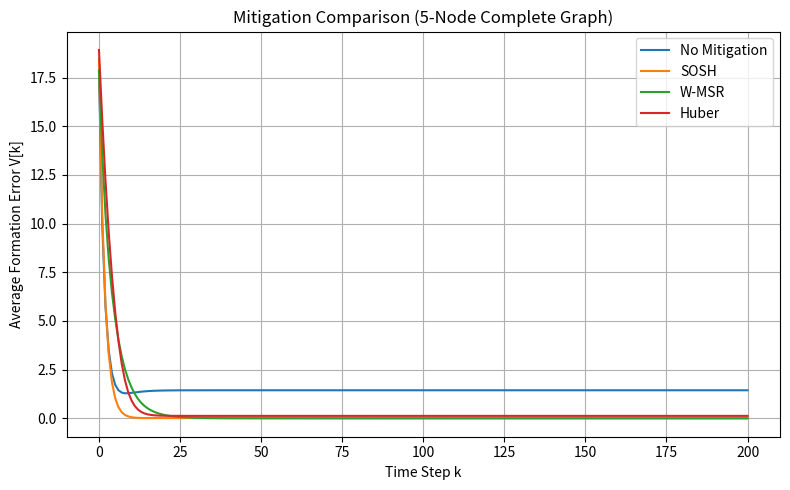

Generate this figure with matplotlib:
import numpy as np
import matplotlib.pyplot as plt
import pandas as pd
# Test: Requires the algorithms to form a pentagon, and it utilizes monte carlo simulation to creat statistics.
# Evaluates: W-MSR, Huber, SOSH (ours), and No Mitigation (control) on the test case

# Parameters
N = 5
dt = 0.05
horizon = 201     # time steps 0…200
trials = 30       # Monte Carlo trials
F = 1             # W-MSR trimming parameter
c = 1.0           # Huber threshold

# Complete graph neighbors
neighbors = {i: [j for j in range(N) if j != i] for i in range(N)}

# Pentagon formation positions
angles = np.linspace(0, 2*np.pi, N, endpoint=False)
P = np.stack([np.cos(angles), np.sin(angles)], axis=1)

# Desired displacement map
d_map = {}
for i in range(N):
    for j in range(i+1, N):
        d_map[(i, j)] = P[i] - P[j]

# Attack parameters
attacked = 2
attack_vec = np.array([3.0, 3.0])

# SOSH parameters
gamma = 0.3
M = 0.5

# Helper functions
def delta_fun(x):
    norm = np.linalg.norm(x)
    return (M/2) * norm**2 * x / (norm + 1e-6)

def formation_error(x):
    total = 0.0
    for (i, j), disp in d_map.items():
        err = x[i] - x[j] - disp
        total += err.dot(err)
    return 0.5 * total

def get_disp(i, j):
    if (i, j) in d_map:   return d_map[(i, j)]
    if (j, i) in d_map:   return -d_map[(j, i)]
    return np.zeros(2)

# Simulation engine for error curves
def simulate_step(step_fn):
    V = np.zeros(horizon)
    for _ in range(trials):
        x = np.random.uniform(-0.5, 1.5, (N, 2))
        prev = x.copy()
        for k in range(horizon):
            V[k] += formation_error(x)
            y = x.copy()
            x_next = x.copy()
            step_fn(x, y, prev, x_next)
            prev = x.copy()
            x = x_next
    return V / trials

# Define each mitigation
def attack_step(x, y, prev, x_next):
    y[attacked] = x[attacked] + attack_vec
    for i in range(N):
        s = sum((x[i] - y[j] - get_disp(i,j)) for j in neighbors[i])
        x_next[i] = x[i] - dt * s

def sosh_step(x, y, prev, x_next):
    y[attacked] = gamma*x[attacked] + delta_fun(x[attacked])
    for i in range(N):
        s = sum((x[i] - y[j] - get_disp(i,j)) for j in neighbors[i])
        x_next[i] = x[i] - dt * s

def wmsr_step(x, y, prev, x_next):
    y[attacked] = x[attacked] + attack_vec
    for i in range(N):
        vals = sorted(
            [(j, y[j], np.linalg.norm(x[i]-y[j])) for j in neighbors[i]],
            key=lambda t: t[2]
        )
        trimmed = vals[F:len(vals)-F]
        s = sum((x[i] - yj - get_disp(i,j)) for j,yj,_ in trimmed)
        x_next[i] = x[i] - dt * s

def huber_step(x, y, prev, x_next):
    y[attacked] = x[attacked] + attack_vec
    for i in range(N):
        s = np.zeros(2)
        for j in neighbors[i]:
            err = x[i] - y[j] - get_disp(i,j)
            norm = np.linalg.norm(err)
            w = 1 if norm <= c else c/norm
            s += w*err
        x_next[i] = x[i] - dt * s

# Run error simulations
V_attack = simulate_step(attack_step)
V_sosh   = simulate_step(sosh_step)
V_wmsr   = simulate_step(wmsr_step)
V_huber  = simulate_step(huber_step)

# Plot
plt.figure(figsize=(8,5))
plt.plot(V_attack, label='No Mitigation')
plt.plot(V_sosh,   label='SOSH')
plt.plot(V_wmsr,   label='W-MSR')
plt.plot(V_huber,  label='Huber')
plt.xlabel('Time Step k')
plt.ylabel('Average Formation Error V[k]')
plt.title('Mitigation Comparison (5-Node Complete Graph)')
plt.legend()
plt.grid(True)
plt.tight_layout()
plt.show()

# Metrics
def metrics(V):
    V100 = V[100]
    V_inf = V[150:].mean()
    AUC = V[:101].sum() * dt
    T1 = next((k for k in range(horizon) if V[k] <= 0.01 * V[0]), '—')
    return V100, V_inf, AUC, T1

methods = ['No Mitigation','SOSH','W-MSR','Huber']
rows = [metrics(V) for V in [V_attack, V_sosh, V_wmsr, V_huber]]
df = pd.DataFrame(rows, index=methods, columns=['V100','V_inf','AUC0-100','T1%'])
print(df)

# --- New: Generate CSV of all positions for each method, trial, timestep, and agent ---
positions = []
for method_name, step_fn in zip(methods, [attack_step, sosh_step, wmsr_step, huber_step]):
    for trial in range(trials):
        x = np.random.uniform(-0.5, 1.5, (N, 2))
        prev = x.copy()
        for k in range(horizon):
            # record each agent's position
            for i in range(N):
                positions.append({
                    'Method': method_name,
                    'Trial': trial,
                    'TimeStep': k,
                    'Agent': i,
                    'X': x[i, 0],
                    'Y': x[i, 1]
                })
            # step forward
            y = x.copy()
            x_next = x.copy()
            step_fn(x, y, prev, x_next)
            prev = x.copy()
            x = x_next

# create DataFrame and write to CSV
positions_df = pd.DataFrame(positions)
positions_df.to_csv('all_positions.csv', index=False)
print("Saved all positions to all_positions.csv")
